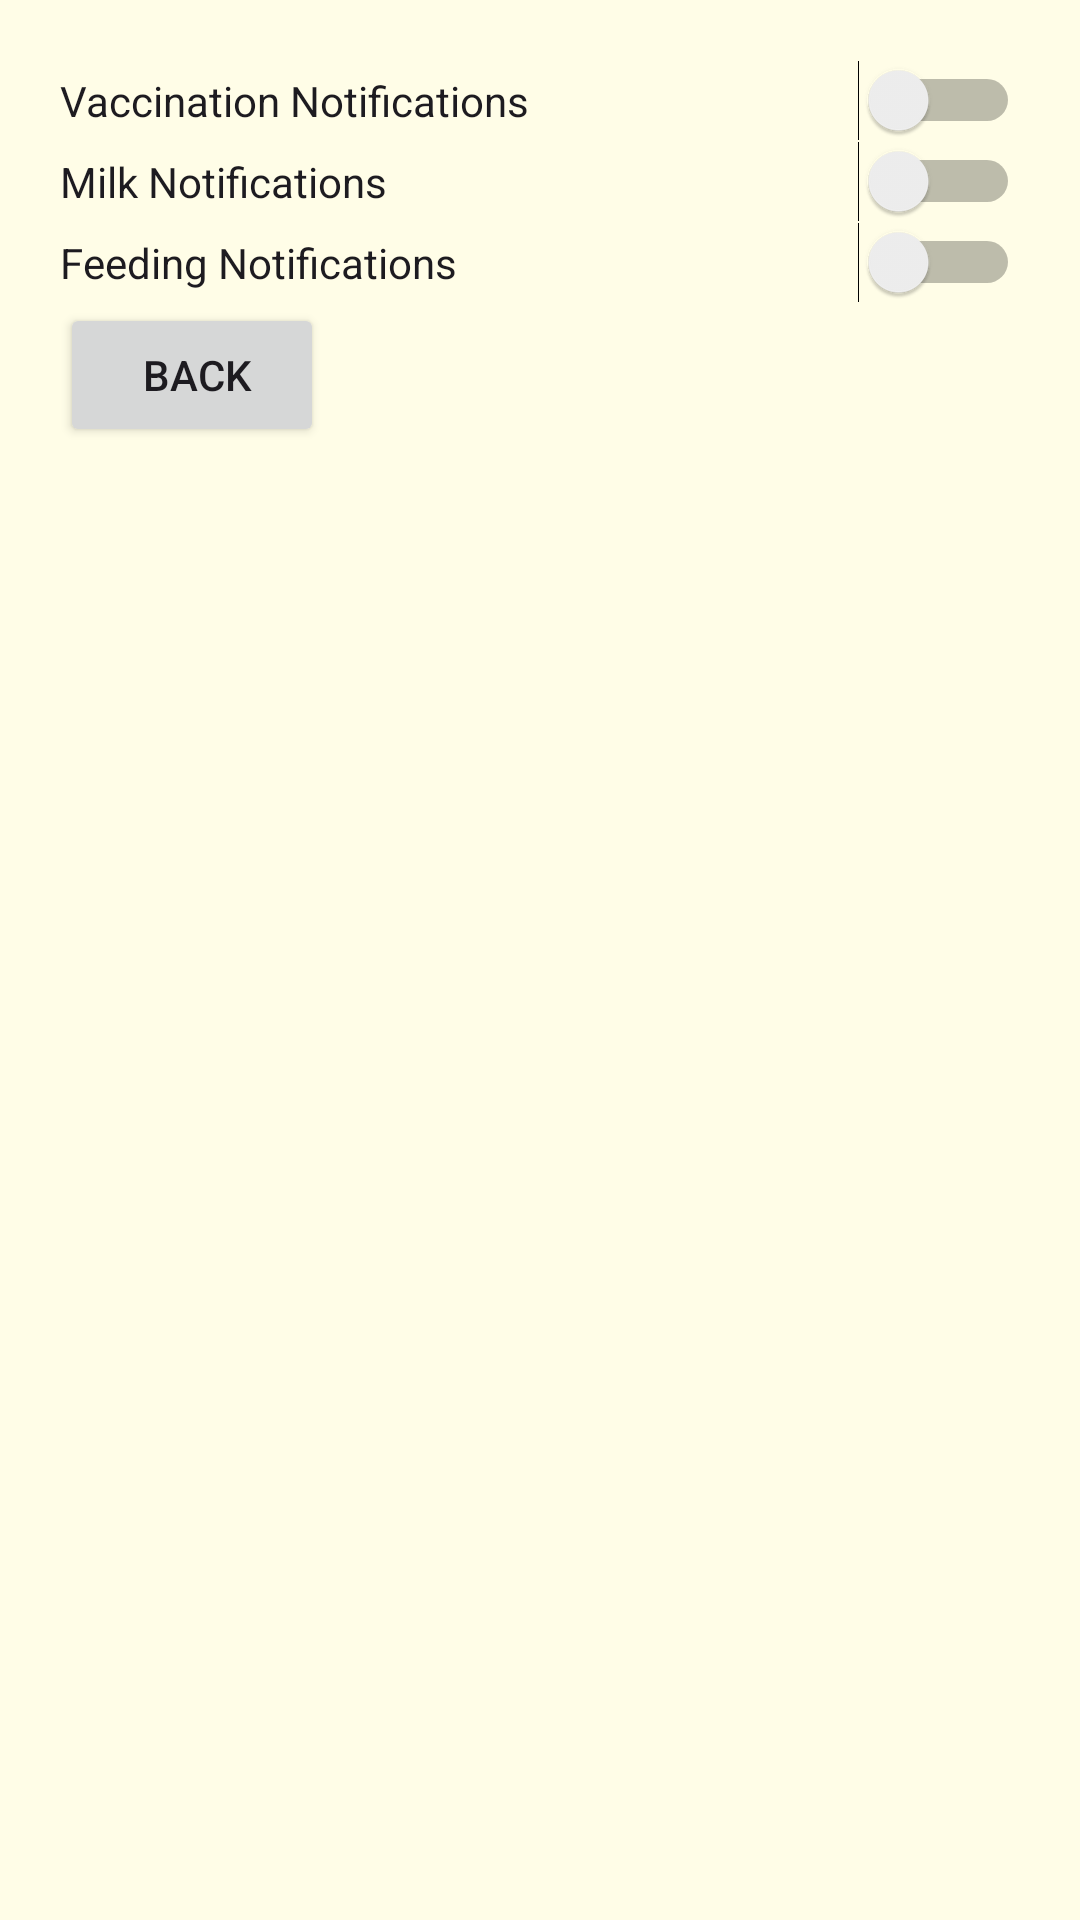

Android layout source for this screen:
<!-- AndroidManifest.xml: application theme Theme.DairyFarming -->
<!-- res/layout/activity_notification.xml -->
<?xml version="1.0" encoding="utf-8"?>
<LinearLayout xmlns:android="http://schemas.android.com/apk/res/android"
    android:layout_width="match_parent"
    android:layout_height="match_parent"
    android:orientation="vertical"
    android:padding="20dp">



    <Switch
        android:id="@+id/swVaccination"
        android:layout_width="match_parent"
        android:layout_height="wrap_content"
        android:text="Vaccination Notifications" />

    <Switch
        android:id="@+id/swMilk"
        android:layout_width="match_parent"
        android:layout_height="wrap_content"
        android:text="Milk Notifications" />

    <Switch
        android:id="@+id/swFeeding"
        android:layout_width="match_parent"
        android:layout_height="wrap_content"
        android:text="Feeding Notifications" />
    <Button
        android:id="@+id/btnBack"
        android:layout_width="wrap_content"
        android:layout_height="wrap_content"
        android:text=" Back" />

</LinearLayout>
<!-- resources referenced by this layout -->
<resources>
  <style name="Theme.DairyFarming" parent="Theme.Material3.Light.NoActionBar">
          
           
          <item name="colorOnPrimary">#000000</item>
          <item name="android:statusBarColor" tools:targetApi="l">#FFFDE7</item> 
          <item name="android:windowBackground">#FFFDE7</item> 
      </style>
</resources>
